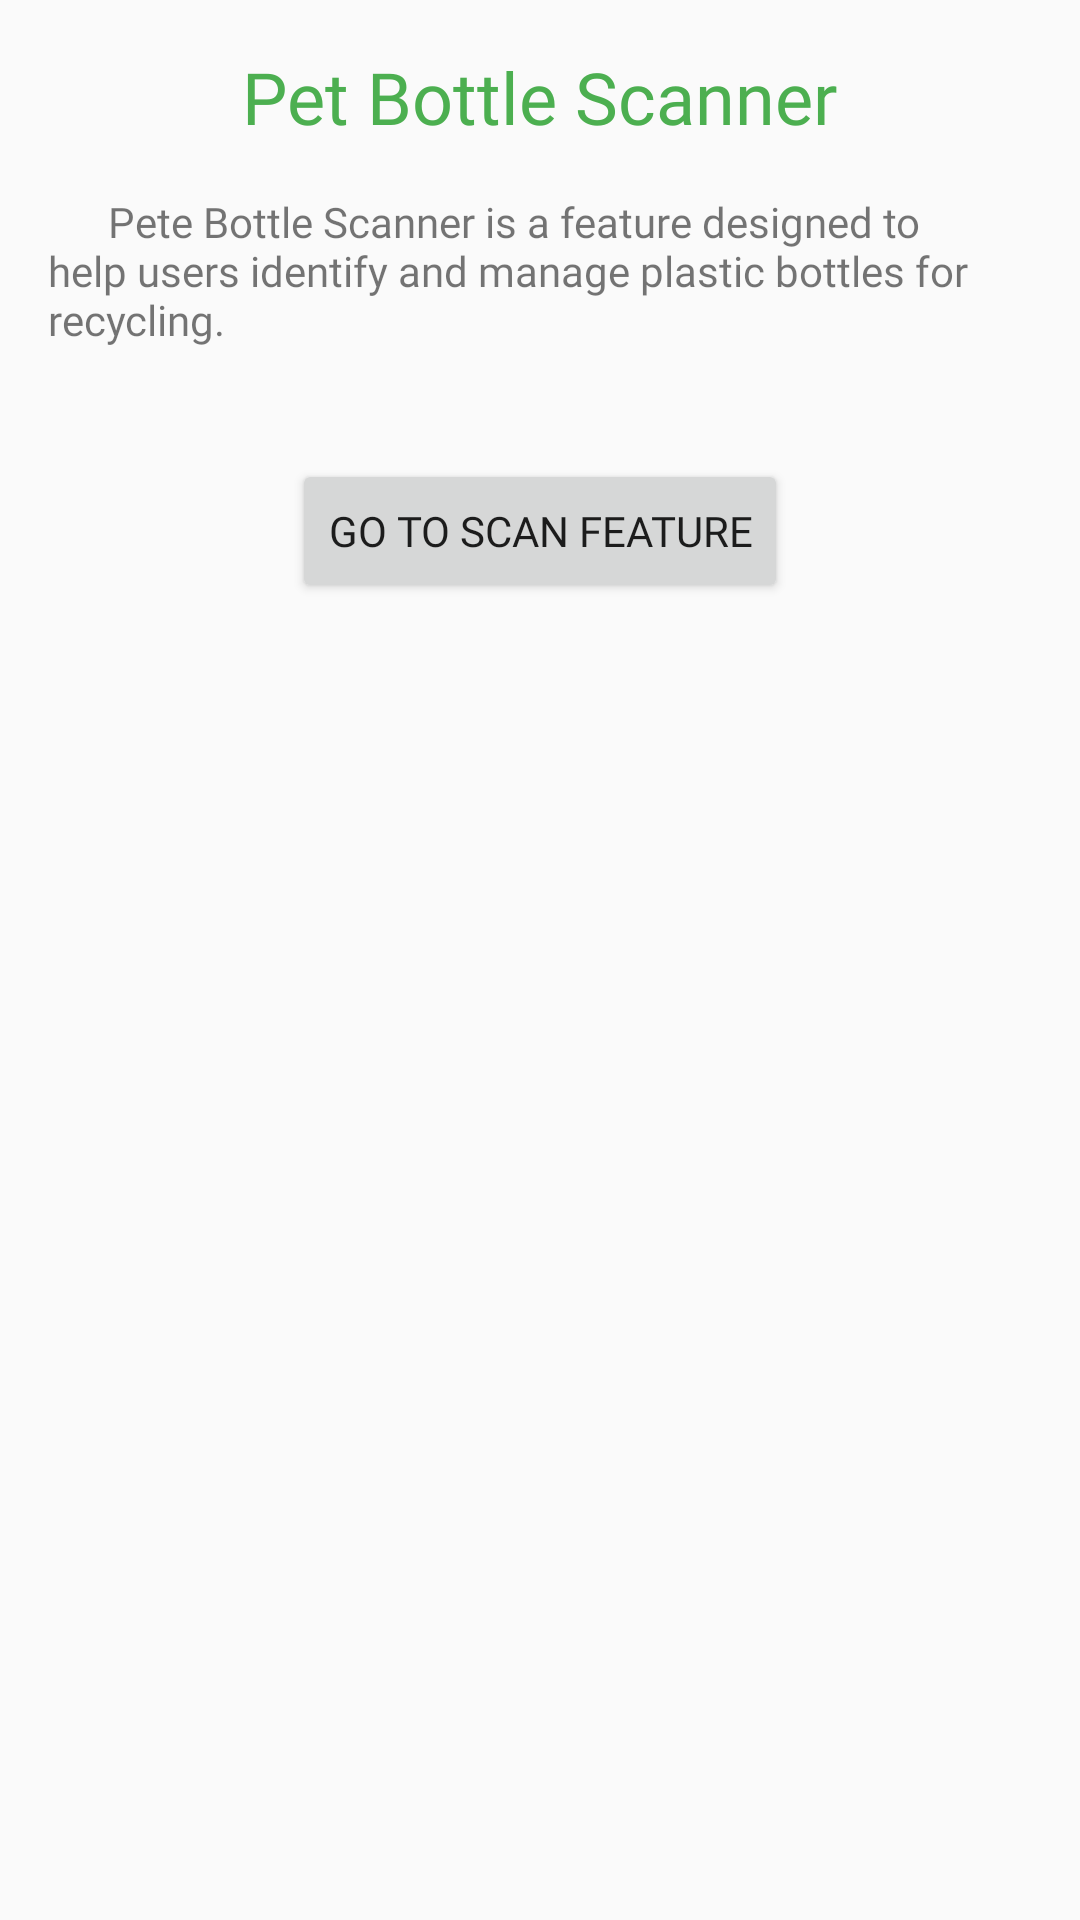

Here is an Android app screen rendered from its layout file. Give the layout XML and the strings, colors and styles it references.
<!-- AndroidManifest.xml: application theme Theme.BasicTheme -->
<!-- res/layout/tutorial_scan.xml -->
<LinearLayout xmlns:android="http://schemas.android.com/apk/res/android"
    android:layout_width="match_parent"
    android:layout_height="match_parent"
    android:orientation="vertical"
    android:padding="16dp">

    
    <TextView
        android:id="@+id/textViewTutorialTitle"
        android:layout_width="wrap_content"
        android:layout_height="wrap_content"
        android:layout_gravity="center_horizontal"
        android:fontFamily="@font/poppinsbold"
        android:paddingBottom="16dp"
        android:text="Pet Bottle Scanner"
        android:textSize="24sp"
        android:textColor="@color/colorPrimary"/>

    
    <TextView
        android:id="@+id/textViewTutorialDescription"
        android:layout_width="wrap_content"
        android:layout_height="wrap_content"
        android:layout_gravity="center_horizontal"
        android:fontFamily="@font/poppinsmedium"
        android:paddingBottom="16dp"
        android:text="      Pete Bottle Scanner is a feature designed to help users identify and manage plastic bottles for recycling. "
        android:textSize="14sp"
        android:textAlignment="viewStart"
        android:gravity="start"/>

    
    <ImageView
        android:id="@+id/imageViewTutorial"
        android:layout_width="match_parent"
        android:layout_height="wrap_content"
        android:adjustViewBounds="true"
        android:paddingBottom="16dp"
        android:scaleType="centerCrop"
        android:src="@drawable/ic_scan_poster" />

    
    <Button
        android:id="@+id/buttonRedirect"
        android:layout_width="wrap_content"
        android:layout_height="wrap_content"
        android:layout_gravity="center_horizontal"
        android:layout_marginTop="5dp"
        android:layout_marginBottom="5dp"
        android:fontFamily="@font/poppinsmedium"
        android:text="Go to Scan Feature" />
</LinearLayout>
<!-- resources referenced by this layout -->
<resources>
  <color name="colorPrimary">#4CAF50</color>
  <style name="Theme.BasicTheme" parent="Theme.AppCompat.Light.NoActionBar">
          
          <item name="colorPrimary">#4CAF50</item>
          <item name="colorPrimaryDark">@color/colorPrimaryDark</item>
          <item name="colorAccent">#267029</item>
          <item name="android:windowLightStatusBar">true</item>
          <item name="bottomSheetDialogTheme">@style/AppBottomSheetDialogTheme</item>
      </style>
  <color name="colorPrimaryDark">#FFFFFF</color>
  <style name="AppBottomSheetDialogTheme" parent="Theme.Design.Light.BottomSheetDialog">
          <item name="bottomSheetStyle">@style/AppModelStyle</item>
      </style>
  <style name="AppModelStyle" parent="Widget.Design.BottomSheet.Modal">
          <item name="android:background">@drawable/reporting_bottomsheet_shape</item>
      </style>
  <!-- drawable reporting_bottomsheet_shape (drawable) -->
  <?xml version="1.0" encoding="utf-8"?>
  <shape xmlns:android="http://schemas.android.com/apk/res/android" android:shape="rectangle">
  <solid android:color="@color/white"/>
      <corners android:topRightRadius="16dp" android:topLeftRadius="16dp"/>
      <padding android:left="10dp" android:right="10dp"/>
  </shape>
  <color name="white">#FFFFFFFF</color>
</resources>
